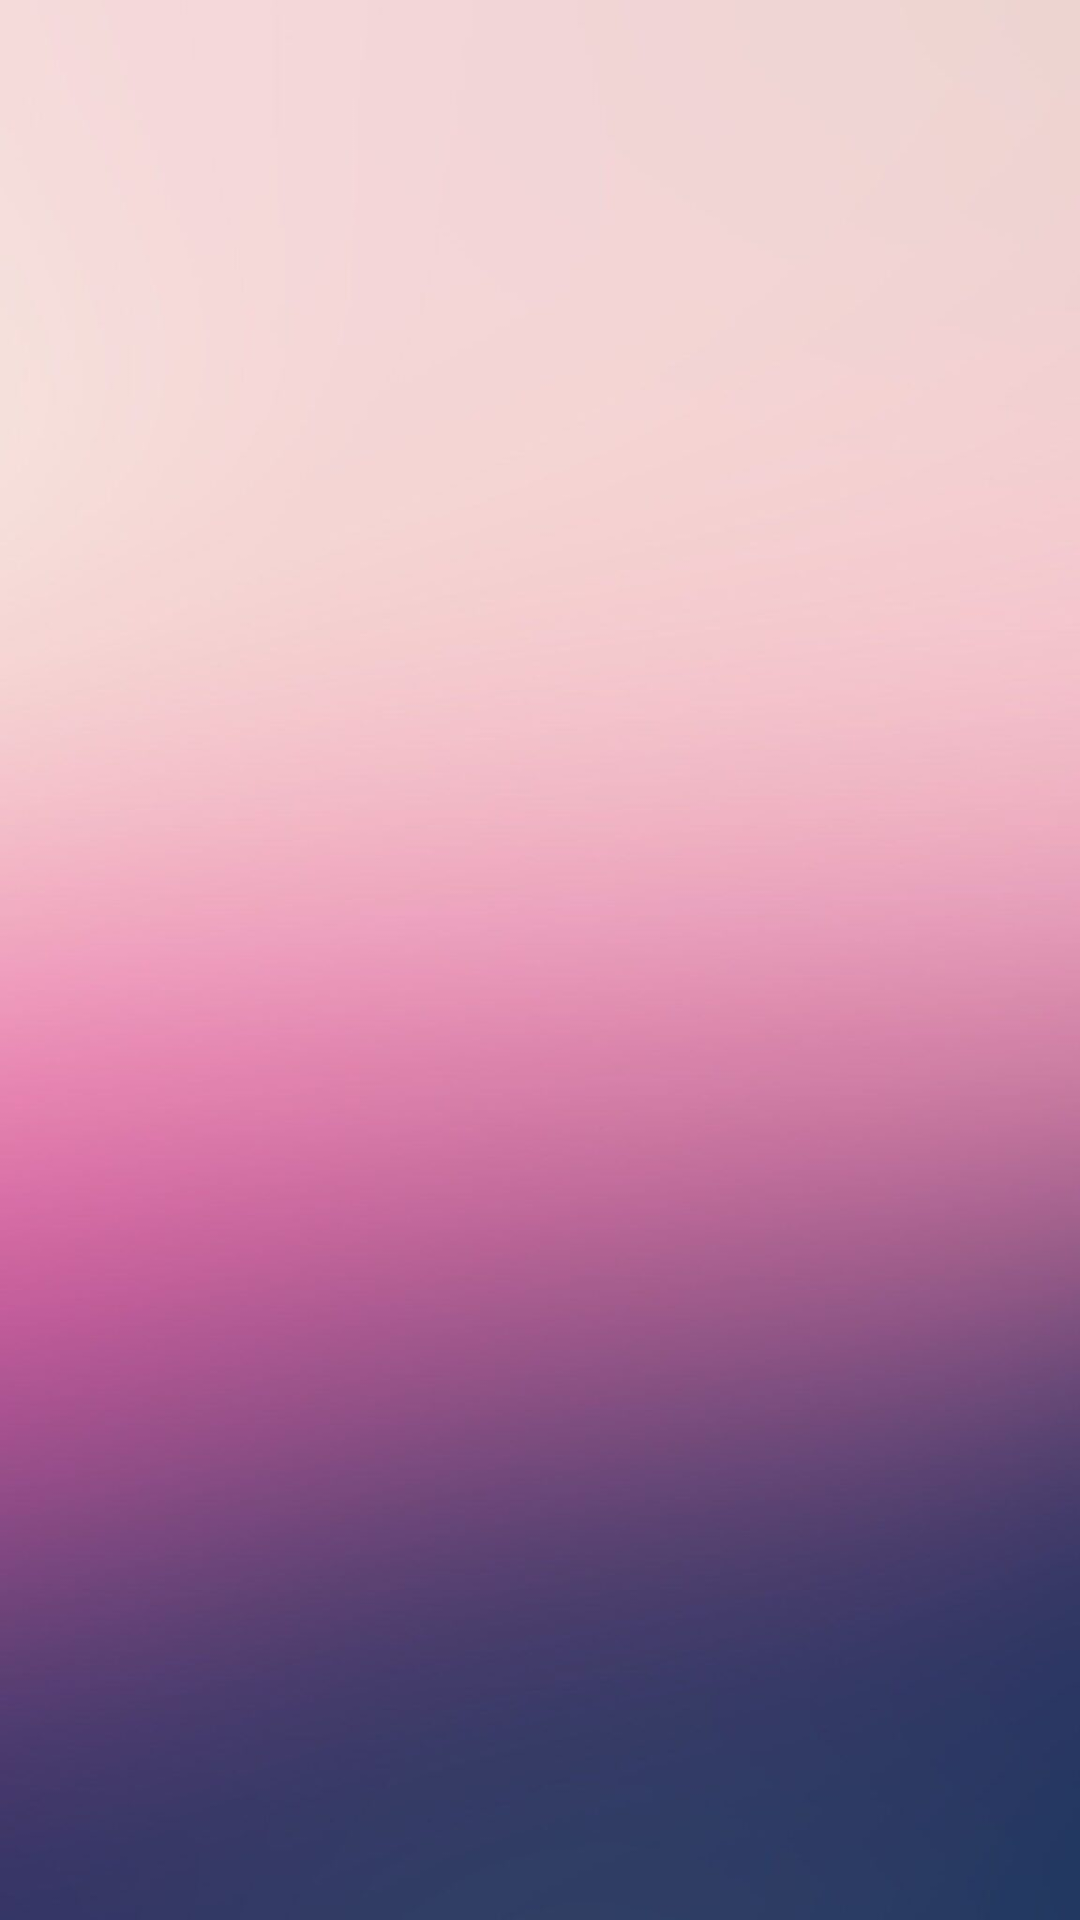

Produce the Android XML layout that renders to this screen, including the resource entries it uses.
<!-- AndroidManifest.xml: application theme Theme.FindMyWays -->
<!-- res/layout/activity_selection_piece.xml -->
<?xml version="1.0" encoding="utf-8"?>
<RelativeLayout
    xmlns:android="http://schemas.android.com/apk/res/android"
    xmlns:app="http://schemas.android.com/apk/res-auto"
    xmlns:tools="http://schemas.android.com/tools"
    android:layout_width="match_parent"
    android:layout_height="match_parent"
    android:textAlignment="center"
    tools:context=".SelectionPiece">

    <LinearLayout
        android:layout_width="match_parent"
        android:layout_height="match_parent"
        android:background="@drawable/fondecran"
        android:orientation="vertical">

        <TextView
            android:id="@+id/txt_nomBat"
            android:layout_width="match_parent"
            android:layout_height="wrap_content"
            android:textAlignment="center"
            android:textSize="24sp"
            android:textStyle="bold" />

        <Space
            android:layout_width="match_parent"
            android:layout_height="68dp" />

        <RelativeLayout
            android:layout_width="match_parent"
            android:layout_height="match_parent"
            android:orientation="vertical">


            <androidx.recyclerview.widget.RecyclerView
                android:id="@+id/list_piece"
                android:layout_width="match_parent"
                android:layout_height="match_parent" />

        </RelativeLayout>

    </LinearLayout>

</RelativeLayout>
<!-- resources referenced by this layout -->
<resources>
  <!-- drawable fondecran: png bitmap (drawable, 29141 bytes) -->
  <style name="Theme.FindMyWays" parent="Theme.MaterialComponents.DayNight.DarkActionBar">
          
          <item name="colorPrimary">@color/purple_500</item>
          <item name="colorPrimaryVariant">@color/purple_700</item>
          <item name="colorOnPrimary">@color/white</item>
          
          <item name="colorSecondary">@color/teal_200</item>
          <item name="colorSecondaryVariant">@color/teal_700</item>
          <item name="colorOnSecondary">@color/black</item>
          
          <item name="android:statusBarColor" tools:targetApi="l">?attr/colorPrimaryVariant</item>
          
      </style>
  <color name="purple_500">#FF6200EE</color>
  <color name="purple_700">#FF3700B3</color>
  <color name="white">#FFFFFFFF</color>
  <color name="teal_200">#FF03DAC5</color>
  <color name="teal_700">#FF018786</color>
  <color name="black">#FF000000</color>
</resources>
